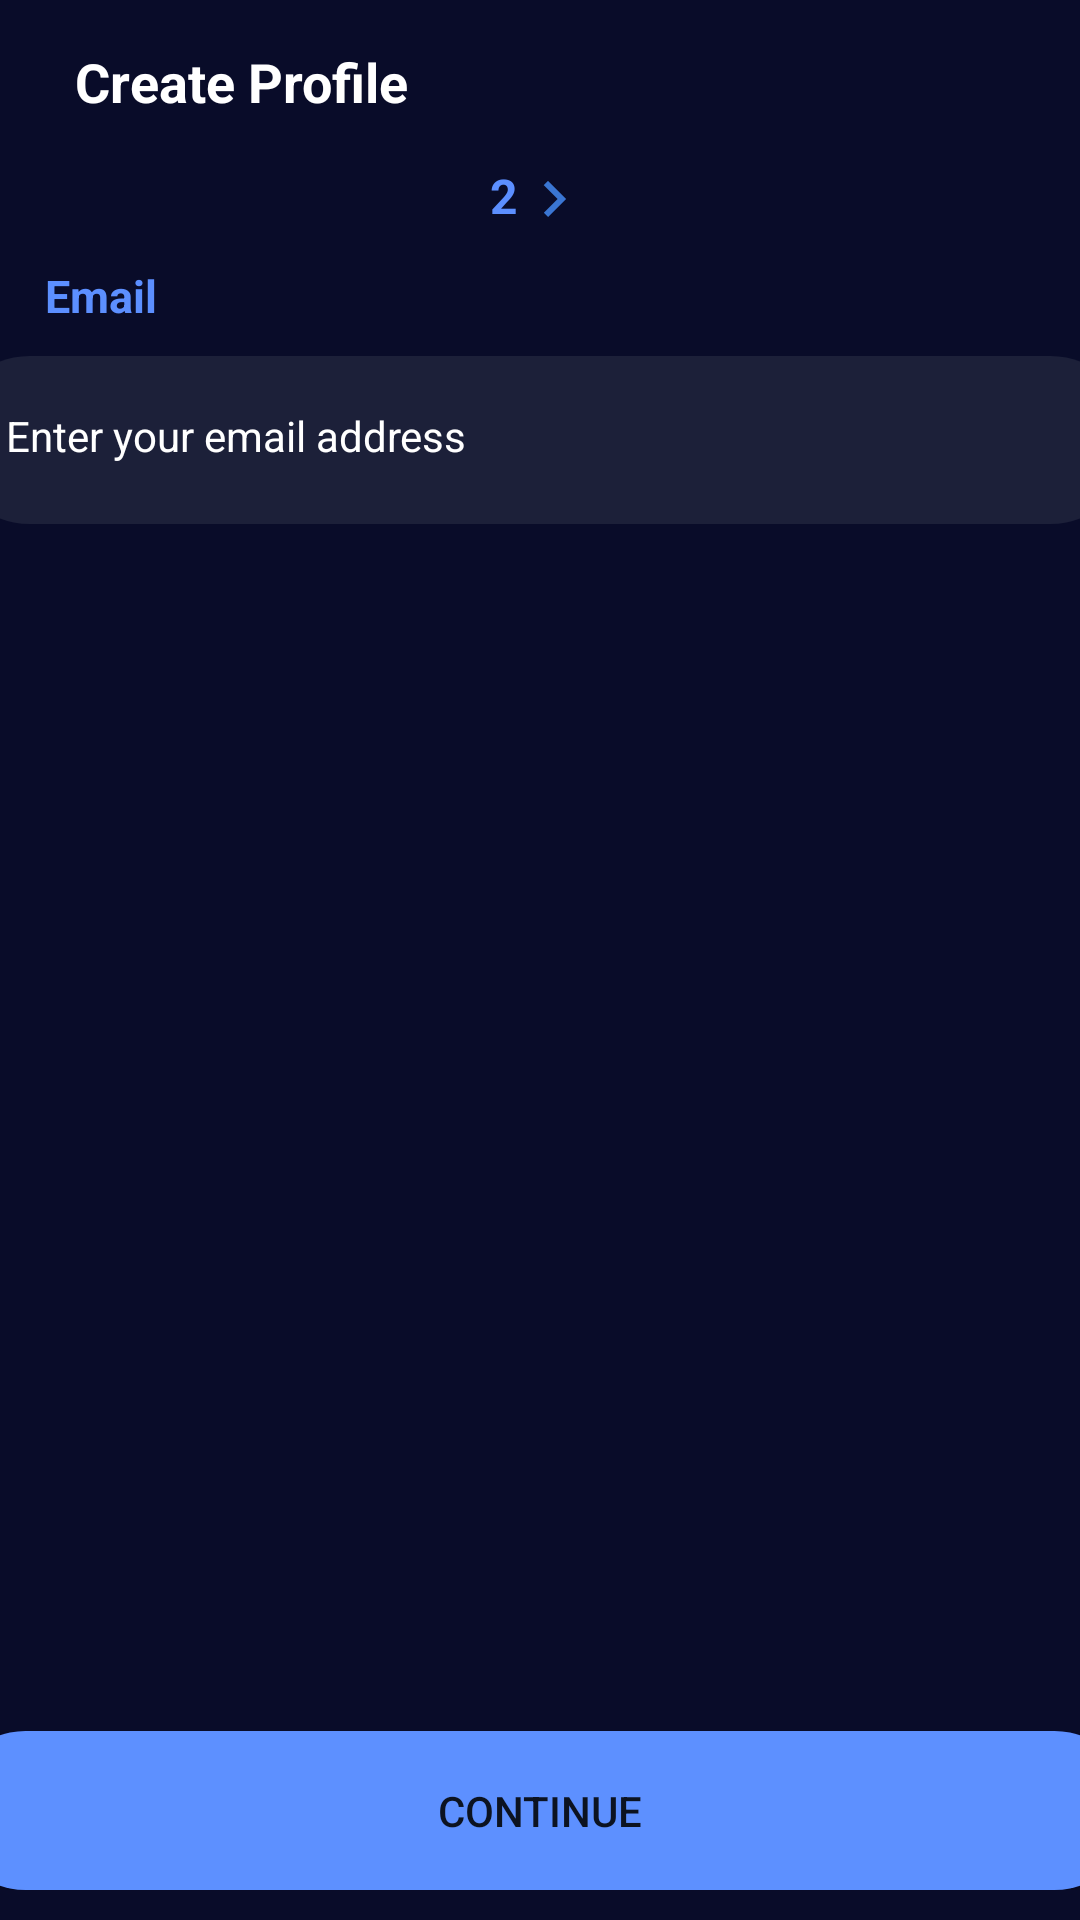

This screen was rendered from an Android layout file. Write that file and the resources it references.
<!-- AndroidManifest.xml: application theme Theme.Practiceproject2 -->
<!-- res/layout/activity_profile.xml -->
<?xml version="1.0" encoding="utf-8"?>
<RelativeLayout xmlns:android="http://schemas.android.com/apk/res/android"
    xmlns:app="http://schemas.android.com/apk/res-auto"
    xmlns:tools="http://schemas.android.com/tools"
    android:layout_width="match_parent"
    android:layout_height="match_parent"
    tools:context=".profile"
    android:background="#090C29">

    <ProgressBar
        android:layout_width="wrap_content"
        android:layout_height="match_parent"
        android:layout_alignParentEnd="true"
        android:layout_marginEnd="183dp"
        android:indeterminateTint="@color/white"
        android:id="@+id/loadingbar"
        android:visibility="gone"
        >

    </ProgressBar>

    <LinearLayout
        android:id="@+id/toplinaer"
        android:layout_width="match_parent"
        android:layout_height="wrap_content"
        android:orientation="horizontal"
        android:padding="15dp">

        <ImageView
            android:layout_width="wrap_content"
            android:layout_height="wrap_content"
            android:src="@drawable/arrowback">

        </ImageView>

        <TextView
            android:layout_width="match_parent"
            android:layout_height="wrap_content"
            android:layout_marginLeft="10dp"
            android:text="Create Profile"
            android:textColor="@color/white"
            android:textSize="18dp"
            android:textStyle="bold"

            >

        </TextView>

    </LinearLayout>
    <LinearLayout
        android:id="@+id/number"
        android:gravity="center"
        android:layout_below="@+id/toplinaer"
        android:layout_width="match_parent"
        android:layout_height="wrap_content"
        android:orientation="horizontal">
        <ImageView
            android:layout_width="wrap_content"
            android:layout_height="match_parent"
            android:src="@drawable/leftarrow"
            >

        </ImageView>
        <TextView
            android:layout_width="wrap_content"
            android:layout_height="match_parent"
            android:text="2"
            android:textStyle="bold"
            android:textSize="16dp"
            android:textColor="#5C8FFF"
            >
        </TextView>
        <ImageView
            android:layout_width="wrap_content"
            android:layout_height="match_parent"
            android:src="@drawable/rightarrow"
            >

        </ImageView>
    </LinearLayout>
    <LinearLayout
        android:id="@+id/name"
        android:layout_width="match_parent"
        android:layout_height="wrap_content"
        android:layout_below="@+id/number"
        android:orientation="vertical"
        >
        <TextView
            android:padding="10dp"
            android:layout_width="wrap_content"
            android:layout_height="wrap_content"
            android:text="Email"
            android:textColor="#5C8FFF"
            android:textStyle="bold"
            android:textSize="15dp"
            android:layout_marginLeft="5dp">
        </TextView>

        <EditText
            android:id="@+id/emailaddress"
            android:layout_width="396dp"
            android:layout_height="56dp"
            android:layout_gravity="center"
            android:background="@drawable/edittextbackgroung"
            android:hint="Enter your email address"
            android:inputType="textEmailAddress"
            android:padding="20dp"
            android:textColor="@color/white"
            android:textColorHint="@color/white"
            android:textSize="14dp">

        </EditText>

    </LinearLayout>
    <LinearLayout
        android:gravity="center"
        android:layout_width="match_parent"
        android:layout_height="wrap_content"
        android:layout_alignParentBottom="true"
        android:layout_marginBottom="10dp">
        <Button
            android:id="@+id/top_button"
            android:layout_width="396dp"
            android:layout_height="53dp"
            android:text="Continue"
            android:background="@drawable/buttonradius"
            >

        </Button>

    </LinearLayout>






</RelativeLayout>
<!-- resources referenced by this layout -->
<resources>
  <color name="white">#FFFFFFFF</color>
  <!-- drawable buttonradius (drawable) -->
  <?xml version="1.0" encoding="utf-8"?>
  <shape xmlns:android="http://schemas.android.com/apk/res/android">
  <corners android:radius="100dp">
  </corners>
      <solid android:color="#5D90FF"></solid>
  </shape>
  <!-- drawable edittextbackgroung (drawable) -->
  <?xml version="1.0" encoding="utf-8"?>
  <shape xmlns:android="http://schemas.android.com/apk/res/android">
  <corners android:radius="100dp"></corners>
      <solid android:color="#1C2039"></solid>
  </shape>
  <!-- drawable rightarrow (drawable) -->
  <vector android:autoMirrored="true" android:height="24dp"
      android:tint="#3A76D3" android:viewportHeight="24"
      android:viewportWidth="24" android:width="24dp" xmlns:android="http://schemas.android.com/apk/res/android">
      <path android:fillColor="@android:color/white" android:pathData="M8.59,16.59L13.17,12 8.59,7.41 10,6l6,6 -6,6 -1.41,-1.41z"/>
  </vector>
  <style name="Theme.Practiceproject2" parent="Theme.MaterialComponents.DayNight.NoActionBar">
          
          <item name="colorPrimary">@color/purple_500</item>
          <item name="colorPrimaryVariant">@color/purple_700</item>
          <item name="colorOnPrimary">@color/white</item>
          
          <item name="colorSecondary">@color/teal_200</item>
          <item name="colorSecondaryVariant">@color/teal_700</item>
          <item name="colorOnSecondary">@color/black</item>
          
          <item name="android:statusBarColor">?attr/colorPrimaryVariant</item>
          
      </style>
  <color name="purple_500">#5D90FF</color>
  <color name="purple_700">#FF3700B3</color>
  <color name="teal_200">#FF03DAC5</color>
  <color name="teal_700">#FF018786</color>
  <color name="black">#FF000000</color>
</resources>
